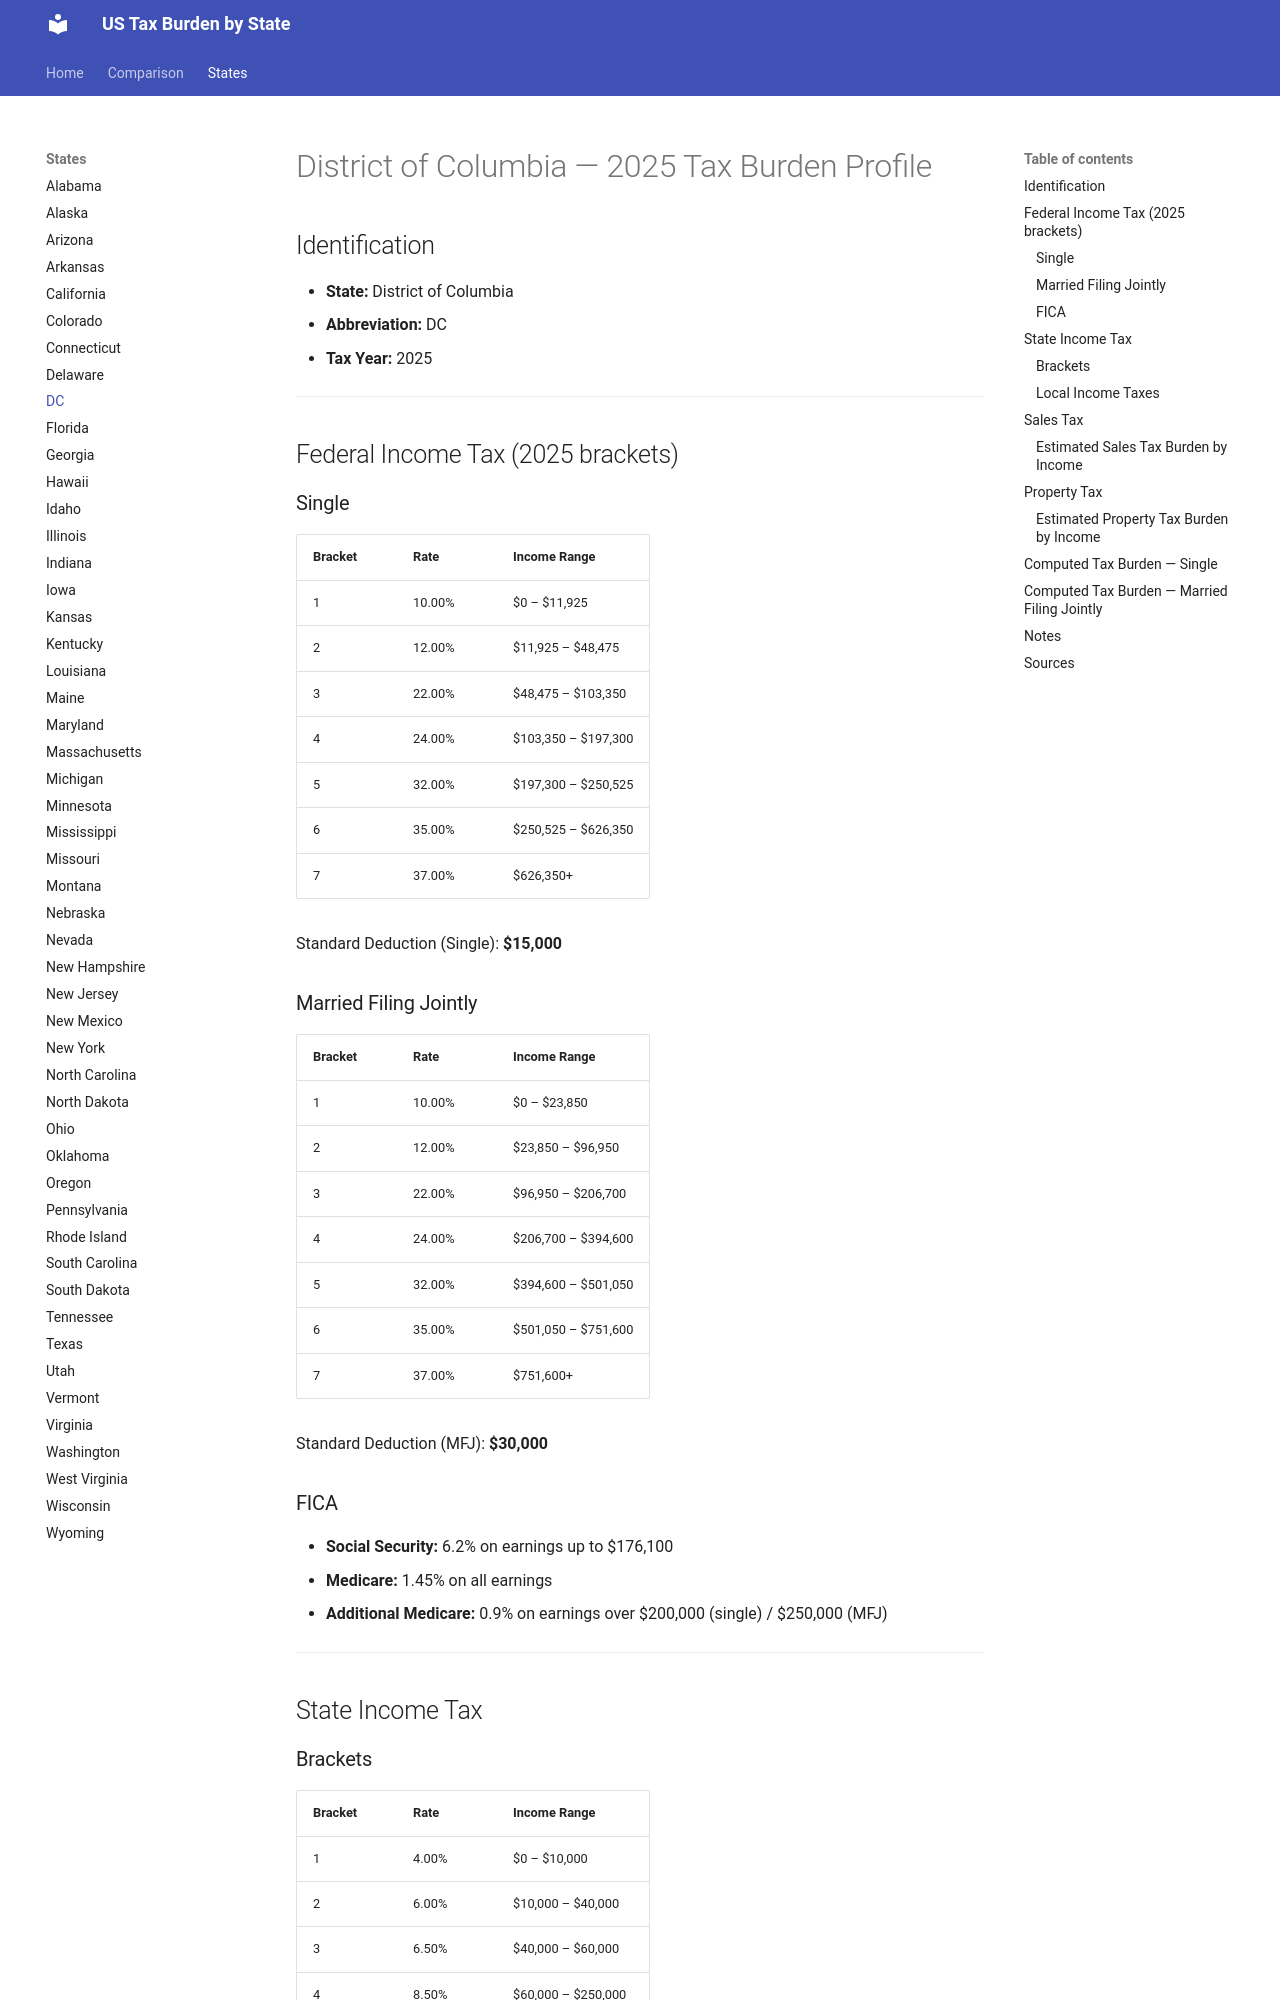

repository: jcmcneal/tax-burden-us · page: states/District of Columbia/index.html · generator: mkdocs

# District of Columbia — 2025 Tax Burden Profile

## Identification
- **State:** District of Columbia
- **Abbreviation:** DC
- **Tax Year:** 2025

---

## Federal Income Tax (2025 brackets)

### Single
| Bracket | Rate | Income Range |
|---------|------|-------------|
| 1 | 10.00% | $0 – $11,925 |
| 2 | 12.00% | $11,925 – $48,475 |
| 3 | 22.00% | $48,475 – $103,350 |
| 4 | 24.00% | $103,350 – $197,300 |
| 5 | 32.00% | $197,300 – $250,525 |
| 6 | 35.00% | $250,525 – $626,350 |
| 7 | 37.00% | $626,350+ |

Standard Deduction (Single): **$15,000**

### Married Filing Jointly
| Bracket | Rate | Income Range |
|---------|------|-------------|
| 1 | 10.00% | $0 – $23,850 |
| 2 | 12.00% | $23,850 – $96,950 |
| 3 | 22.00% | $96,950 – $206,700 |
| 4 | 24.00% | $206,700 – $394,600 |
| 5 | 32.00% | $394,600 – $501,050 |
| 6 | 35.00% | $501,050 – $751,600 |
| 7 | 37.00% | $751,600+ |

Standard Deduction (MFJ): **$30,000**

### FICA
- **Social Security:** 6.2% on earnings up to $176,100
- **Medicare:** 1.45% on all earnings
- **Additional Medicare:** 0.9% on earnings over $200,000 (single) / $250,000 (MFJ)

---

## State Income Tax

### Brackets

| Bracket | Rate | Income Range |
|---------|------|-------------|
| 1 | 4.00% | $0 – $10,000 |
| 2 | 6.00% | $10,000 – $40,000 |
| 3 | 6.50% | $40,000 – $60,000 |
| 4 | 8.50% | $60,000 – $250,000 |
| 5 | 9.25% | $250,000 – $500,000 |
| 6 | 10.95% | $500,000+ |

- **Standard Deduction:** $15,000 (single) / $30,000 (MFJ)
- **Personal Exemption:** None

### Local Income Taxes
DC itself is the local jurisdiction.

---

## Sales Tax
- **State rate:** 6.00%
- **Average local add-on:** 0.00%
- **Combined average:** 6.00%
- **Food taxable:** No
